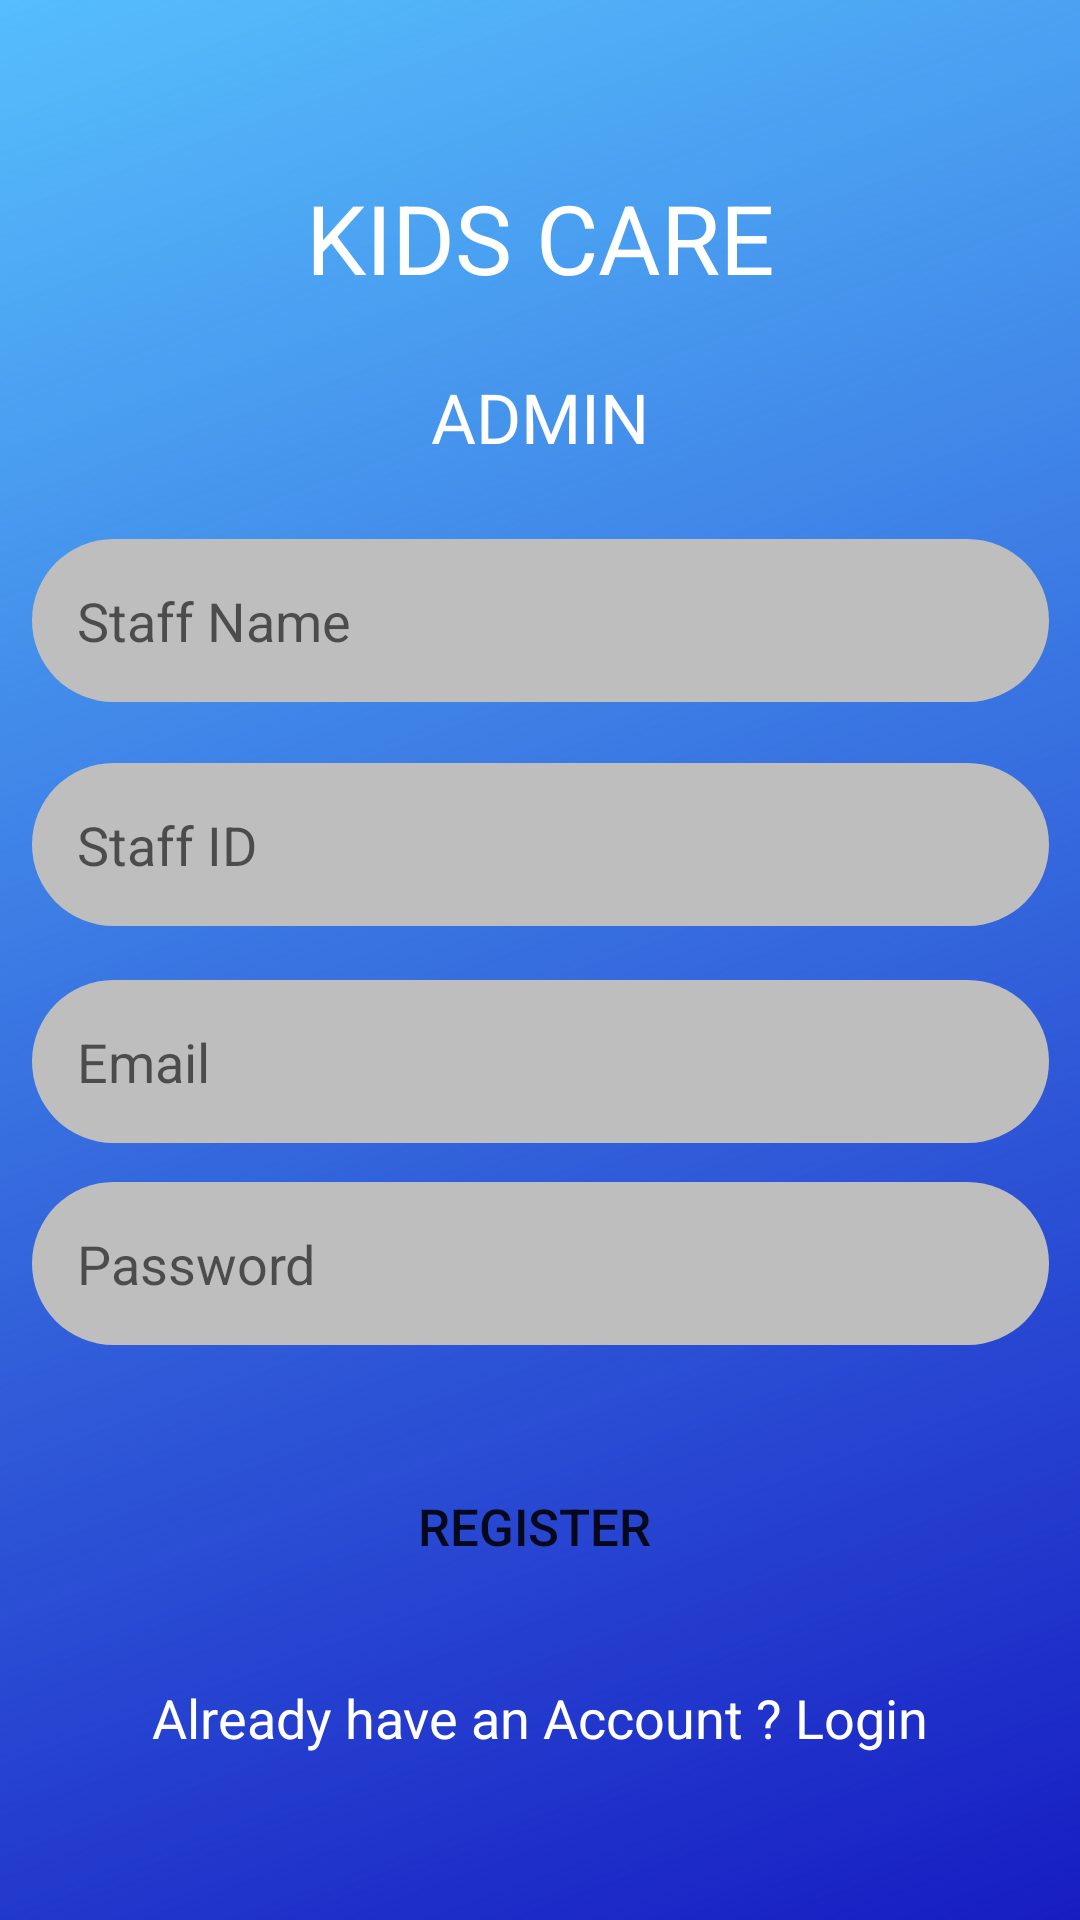

Produce the Android XML layout that renders to this screen, including the resource entries it uses.
<!-- AndroidManifest.xml: application theme Theme.KidCare -->
<!-- res/layout/activity_admin_register.xml -->
<?xml version="1.0" encoding="utf-8"?>
<androidx.constraintlayout.widget.ConstraintLayout xmlns:android="http://schemas.android.com/apk/res/android"
    xmlns:app="http://schemas.android.com/apk/res-auto"
    xmlns:tools="http://schemas.android.com/tools"
    android:layout_width="match_parent"
    android:layout_height="match_parent"
    android:background="@drawable/registerbg"
    tools:context=".AdminRegister">
    <TextView

        android:id="@+id/kidcare"
        android:layout_width="245dp"
        android:layout_height="45dp"
        android:text="KIDS CARE"
        android:textAlignment="center"
        android:textColor="@color/white"
        android:textSize="32sp"
        app:layout_constraintBottom_toBottomOf="parent"
        app:layout_constraintEnd_toEndOf="parent"
        app:layout_constraintStart_toStartOf="parent"
        app:layout_constraintTop_toTopOf="parent"
        app:layout_constraintVertical_bias="0.097">

    </TextView>

    <TextView

        android:id="@+id/kidcare2"
        android:layout_width="245dp"
        android:layout_height="45dp"
        android:text="ADMIN"
        android:textAlignment="center"
        android:textColor="@color/white"
        android:textSize="23sp"
        app:layout_constraintBottom_toBottomOf="parent"
        app:layout_constraintEnd_toEndOf="parent"
        app:layout_constraintStart_toStartOf="parent"
        app:layout_constraintTop_toTopOf="parent"
        app:layout_constraintVertical_bias="0.208">

    </TextView>

    <EditText
        android:id="@+id/name"
        android:layout_width="339dp"
        android:layout_height="wrap_content"
        android:layout_centerInParent="true"
        android:background="@drawable/roundedinputarea"
        android:hint="Staff Name"
        android:inputType="text"
        android:padding="15dp"
        android:textColor="@color/black"
        app:layout_constraintBottom_toBottomOf="parent"
        app:layout_constraintEnd_toEndOf="parent"
        app:layout_constraintStart_toStartOf="parent"
        app:layout_constraintTop_toTopOf="parent"
        app:layout_constraintVertical_bias="0.307" />

    <EditText
        android:id="@+id/email"
        android:layout_width="339dp"
        android:layout_height="wrap_content"
        android:layout_centerInParent="true"
        android:background="@drawable/roundedinputarea"
        android:hint="Email"
        android:inputType="textEmailAddress"
        android:padding="15dp"
        android:textColor="@color/black"
        app:layout_constraintBottom_toBottomOf="parent"
        app:layout_constraintEnd_toEndOf="parent"
        app:layout_constraintStart_toStartOf="parent"
        app:layout_constraintTop_toTopOf="parent"
        app:layout_constraintVertical_bias="0.558" />

    <EditText
        android:id="@+id/password"
        android:layout_width="339dp"
        android:layout_height="wrap_content"
        android:layout_centerInParent="true"
        android:background="@drawable/roundedinputarea"
        android:hint="Password"
        android:inputType="textPassword"
        android:padding="15dp"
        android:textColor="@color/black"
        app:endIconMode="password_toggle"
        app:layout_constraintBottom_toBottomOf="parent"
        app:layout_constraintEnd_toEndOf="parent"
        app:layout_constraintStart_toStartOf="parent"
        app:layout_constraintTop_toTopOf="parent"
        app:layout_constraintVertical_bias="0.673" />

    <EditText
        android:id="@+id/staff_id"
        android:layout_width="339dp"
        android:layout_height="wrap_content"
        android:layout_centerInParent="true"
        android:background="@drawable/roundedinputarea"
        android:hint="Staff ID"
        android:inputType="text"
        android:padding="15dp"
        android:textColor="@color/black"
        app:endIconMode="password_toggle"
        app:layout_constraintBottom_toBottomOf="parent"
        app:layout_constraintEnd_toEndOf="parent"
        app:layout_constraintStart_toStartOf="parent"
        app:layout_constraintTop_toTopOf="parent"
        app:layout_constraintVertical_bias="0.434" />

    <Button
        android:id="@+id/register"
        android:layout_width="328dp"
        android:layout_height="55dp"
        android:background="@drawable/roundedbutton"
        android:text="Register"
        android:textSize="17dip"
        app:layout_constraintBottom_toBottomOf="parent"
        app:layout_constraintEnd_toEndOf="parent"
        app:layout_constraintHorizontal_bias="0.433"
        app:layout_constraintStart_toStartOf="parent"
        app:layout_constraintTop_toTopOf="parent"
        app:layout_constraintVertical_bias="0.823"></Button>

    <TextView
        android:id="@+id/login"
        android:layout_width="wrap_content"
        android:layout_height="wrap_content"
        android:text="Already have an Account ? Login"
        android:textColor="@color/white"
        android:textSize="18dip"
        app:layout_constraintBottom_toBottomOf="parent"
        app:layout_constraintEnd_toEndOf="parent"
        app:layout_constraintStart_toStartOf="parent"
        app:layout_constraintTop_toTopOf="parent"
        app:layout_constraintVertical_bias="0.91" />

</androidx.constraintlayout.widget.ConstraintLayout>
<!-- resources referenced by this layout -->
<resources>
  <color name="black">#FF000000</color>
  <color name="white">#FFFFFFFF</color>
  <!-- drawable registerbg: png bitmap (drawable, 414855 bytes) -->
  <!-- drawable roundedbutton (drawable) -->
  <?xml version="1.0" encoding="utf-8"?>
  <shape xmlns:android="http://schemas.android.com/apk/res/android"
      android:shape="rectangle">
      <corners android:bottomRightRadius="30dip"
          android:bottomLeftRadius="30dip"
          android:topRightRadius="30dip"
          android:topLeftRadius="30dip"/>
  </shape>
  <!-- drawable roundedinputarea (drawable) -->
  <?xml version="1.0" encoding="utf-8"?>
  <shape xmlns:android="http://schemas.android.com/apk/res/android"
      android:shape="rectangle">
      <solid android:color="#BEBEBE"></solid>
      <corners android:bottomRightRadius="30dip"
          android:bottomLeftRadius="30dip"
          android:topRightRadius="30dip"
          android:topLeftRadius="30dip"/>
  </shape>
  <style name="Theme.KidCare" parent="Theme.MaterialComponents.Light.NoActionBar">
          
          <item name="colorPrimary">@color/purple_500</item>
          <item name="colorPrimaryVariant">@color/purple_700</item>
          <item name="colorOnPrimary">@color/white</item>
          
          <item name="colorSecondary">@color/teal_200</item>
          <item name="colorSecondaryVariant">@color/teal_700</item>
          <item name="colorOnSecondary">@color/black</item>
          
          <item name="android:statusBarColor" tools:targetApi="l">?attr/colorPrimaryVariant</item>
  
          
      </style>
  <color name="purple_500">#FF6200EE</color>
  <color name="purple_700">#FF3700B3</color>
  <color name="teal_200">#FF03DAC5</color>
  <color name="teal_700">#FF018786</color>
</resources>
